Run: headless pygame with SDL's dummy video driver; simulated clock (each Clock.tick advances the game by its frame time, no real sleeping); random seed 0; keys injected as events and as key.get_pressed() state; no mouse input.
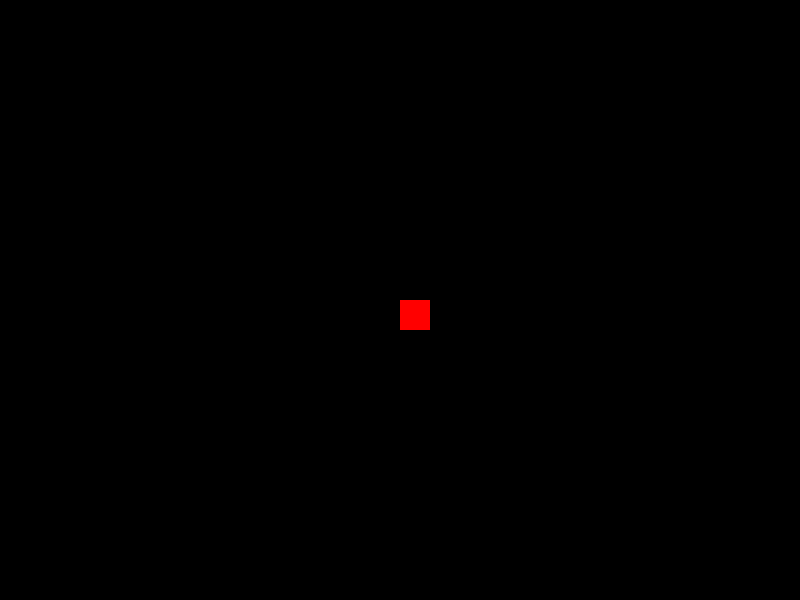
Frame 1 of 4 · flips 1–60 · no input
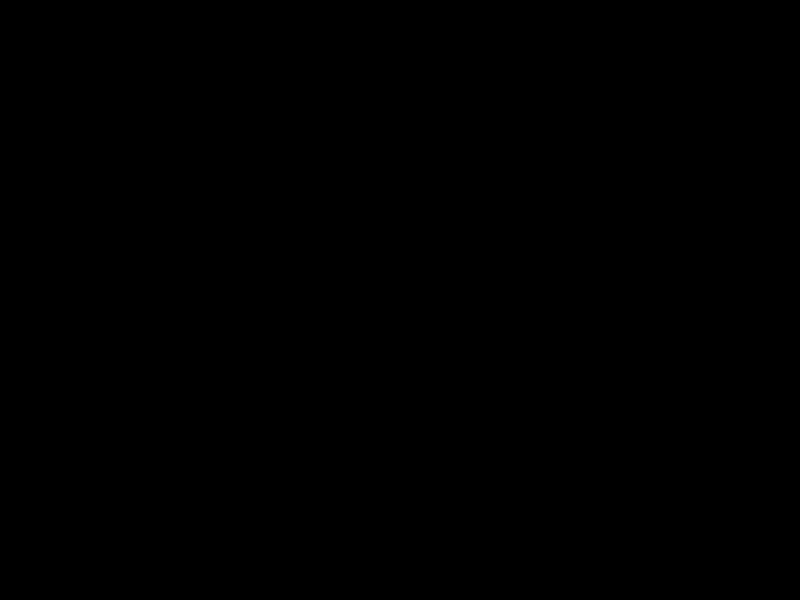
Frame 2 of 4 · flips 61–180 · tapped SPACE, RETURN · held RIGHT (→), D
Frame 3 of 4 · flips 181–300 · held DOWN (↓), S · screen unchanged from frame 2, image omitted
Frame 4 of 4 · flips 301–420 · held LEFT (←), A, UP (↑), W · screen same as frame 1, image omitted

The pygame program that drew these frames:

import pygame
import sys

# Initialize Pygame
pygame.init()

# Set up display
width, height = 800, 600
screen = pygame.display.set_mode((width, height))
pygame.display.set_caption('Basic Game')
clock = pygame.time.Clock()
fps = 30

# Set up colors
white = (255,255,255)
red = (255,0,0)
green = (0,255,0)
blue = (0,0,255)
black = (0,0,0)

# Set up player
player_size = 30
player_x = width // 2
player_y = height // 2
player_speed = 10

# Game loop
while True:
    for event in pygame.event.get():
        if event.type == pygame.QUIT:
            pygame.quit()
            sys.exit()

    keys = pygame.key.get_pressed()
    
    # Move player
    if keys[pygame.K_a]:
        player_x -= player_speed
    if keys[pygame.K_d]:
        player_x += player_speed
    if keys[pygame.K_w]:
        player_y -= player_speed
    if keys[pygame.K_s]:
        player_y += player_speed

    # Fill screen
    screen.fill(black)

    # Draw player
    pygame.draw.rect(screen, red, (player_x, player_y, player_size, player_size))

    # Update display
    pygame.display.update()
    clock.tick(fps)
